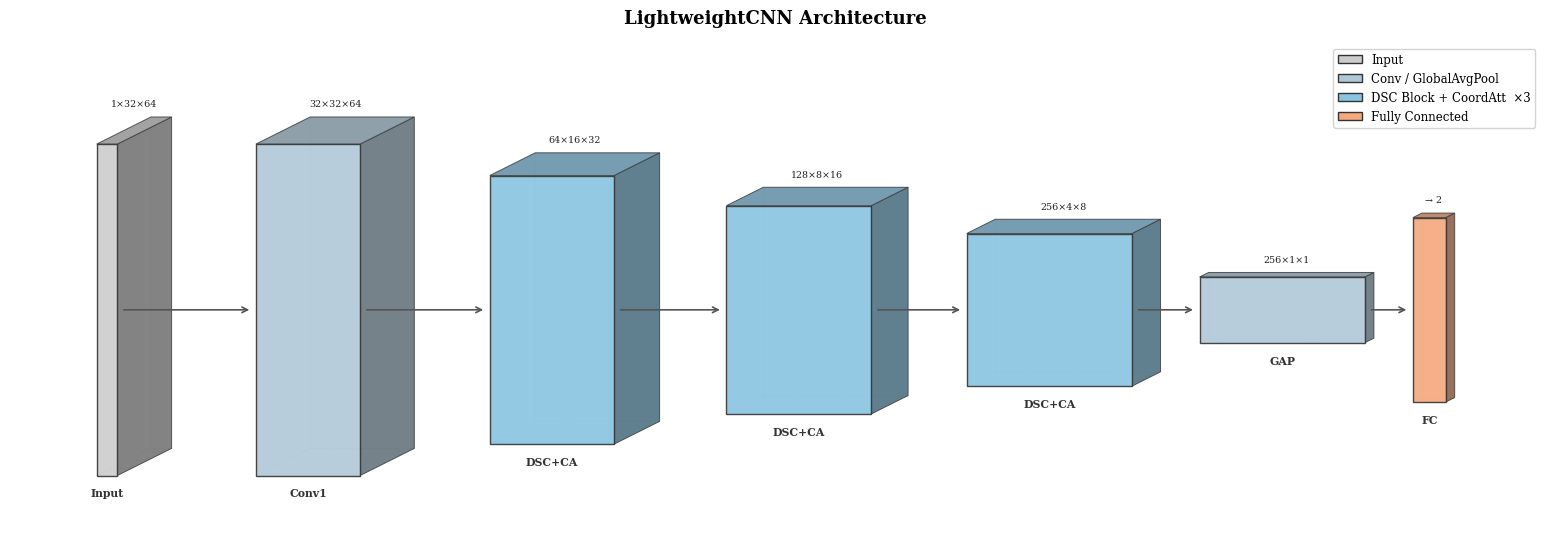

Source code (Python):
import matplotlib.pyplot as plt
import matplotlib.colors as mcolors
import numpy as np

plt.rcParams['font.family'] = 'DejaVu Serif'

# ── helpers ───────────────────────────────────────────────────────────────────

def shade(color, factor):
    r, g, b = mcolors.to_rgb(color)
    return (min(1, r * factor), min(1, g * factor), min(1, b * factor))

def draw_box(ax, cx, cy, fw, fh, fd,
             color, alpha=0.90, skew=0.32, zbase=1):
    """
    cx, cy  : centre of front face
    fw      : front-face width  (represents channels, log-scaled)
    fh      : front-face height (represents feature map H, log-scaled)
    fd      : 3-D depth         (represents feature map W, log-scaled)
    """
    ox = fd * skew
    oy = fd * skew * 0.5

    x0, x1 = cx - fw / 2, cx + fw / 2
    y0, y1 = cy - fh / 2, cy + fh / 2

    kw = dict(linewidth=0.7, alpha=alpha)

    # dashed back edges
    for xs, ys, xe, ye in [
        (x0+ox, y0+oy, x1+ox, y0+oy),
        (x0+ox, y0+oy, x0+ox, y1+oy),
        (x0+ox, y0+oy, x0,    y0),
    ]:
        ax.plot([xs, xe], [ys, ye], '--', color='#999',
                lw=0.5, alpha=0.45, zorder=zbase)

    # right face
    ax.add_patch(plt.Polygon(
        [[x1, y0], [x1+ox, y0+oy], [x1+ox, y1+oy], [x1, y1]],
        fc=shade(color, 0.58), ec='#444', zorder=zbase+1, **kw))

    # top face
    ax.add_patch(plt.Polygon(
        [[x0, y1], [x1, y1], [x1+ox, y1+oy], [x0+ox, y1+oy]],
        fc=shade(color, 0.75), ec='#444', zorder=zbase+2, **kw))

    # front face
    ax.add_patch(plt.Polygon(
        [[x0, y0], [x1, y0], [x1, y1], [x0, y1]],
        fc=color, ec='#333', linewidth=1.0,
        alpha=alpha, zorder=zbase+3))

    return x1, x1 + ox   # front-right x, back-right x

# ── visual scaling (log) ──────────────────────────────────────────────────────

def vis_w(C): return np.log2(C + 1) * 0.22   # channels  → box width
def vis_h(H): return np.log2(H + 1) * 0.70   # H         → box height
def vis_d(W): return np.log2(W + 1) * 0.30   # W         → 3-D depth

# ── architecture definition ───────────────────────────────────────────────────
# (name, dim_label, C, H, W, color)
LAYERS = [
    ('Input',   '1×32×64',   1,   32, 64, '#CCCCCC'),
    ('Conv1',   '32×32×64',  32,  32, 64, '#AFC8D8'),
    ('DSC+CA',  '64×16×32',  64,  16, 32, '#89C4E1'),
    ('DSC+CA',  '128×8×16',  128,  8, 16, '#89C4E1'),
    ('DSC+CA',  '256×4×8',   256,  4,  8, '#89C4E1'),
    ('GAP',     '256×1×1',   256,  1,  1, '#AFC8D8'),
    ('FC',      '→ 2',         2,  6,  1, '#F4A87C'),
]

SKEW = 0.32
CY   = 2.5

fig, ax = plt.subplots(figsize=(17, 5.5))
ax.set_aspect('equal')
ax.axis('off')

x      = 0.5
prev_rx = None

for i, (name, dim, C, H, W, color) in enumerate(LAYERS):
    fw = vis_w(C)
    fh = vis_h(H)
    fd = vis_d(W)
    ox = fd * SKEW
    oy = fd * SKEW * 0.5

    cx = x + ox + fw / 2

    rx_front, rx_back = draw_box(ax, cx, CY, fw, fh, fd,
                                  color, skew=SKEW)

    # dim label above box
    ax.text(cx + ox / 2, CY + fh / 2 + oy + 0.09, dim,
            ha='center', va='bottom', fontsize=6.8,
            color='#222', zorder=20)

    # layer name below box
    ax.text(cx, CY - fh / 2 - 0.13, name,
            ha='center', va='top', fontsize=7.8,
            fontweight='bold', color='#333', zorder=20)

    # arrow from previous layer
    if prev_rx is not None:
        x_start = prev_rx + 0.04
        x_end   = cx - fw / 2 - 0.04
        if x_end > x_start + 0.05:
            ax.annotate('', xy=(x_end, CY), xytext=(x_start, CY),
                        arrowprops=dict(arrowstyle='->', color='#555',
                                        lw=1.2, mutation_scale=10),
                        zorder=20)

    prev_rx = rx_front
    x = rx_back + 0.32

# ── legend ────────────────────────────────────────────────────────────────────
from matplotlib.patches import Patch
ax.legend(handles=[
    Patch(fc='#CCCCCC', ec='#333', label='Input'),
    Patch(fc='#AFC8D8', ec='#333', label='Conv / GlobalAvgPool'),
    Patch(fc='#89C4E1', ec='#333', label='DSC Block + CoordAtt  ×3'),
    Patch(fc='#F4A87C', ec='#333', label='Fully Connected'),
], loc='upper right', fontsize=8.5, framealpha=0.85)

ax.set_title('LightweightCNN Architecture', fontsize=13,
             pad=14, fontweight='bold')

ax.autoscale_view()
xl = ax.get_xlim()
yl = ax.get_ylim()
ax.set_xlim(xl[0] - 0.2, xl[1] + 0.2)
ax.set_ylim(yl[0] - 0.4, yl[1] + 0.6)

plt.tight_layout()
plt.savefig('fig4_1_architecture.png', dpi=300,
            bbox_inches='tight', facecolor='white')
print("Saved: fig4_1_architecture.png")
plt.show()
